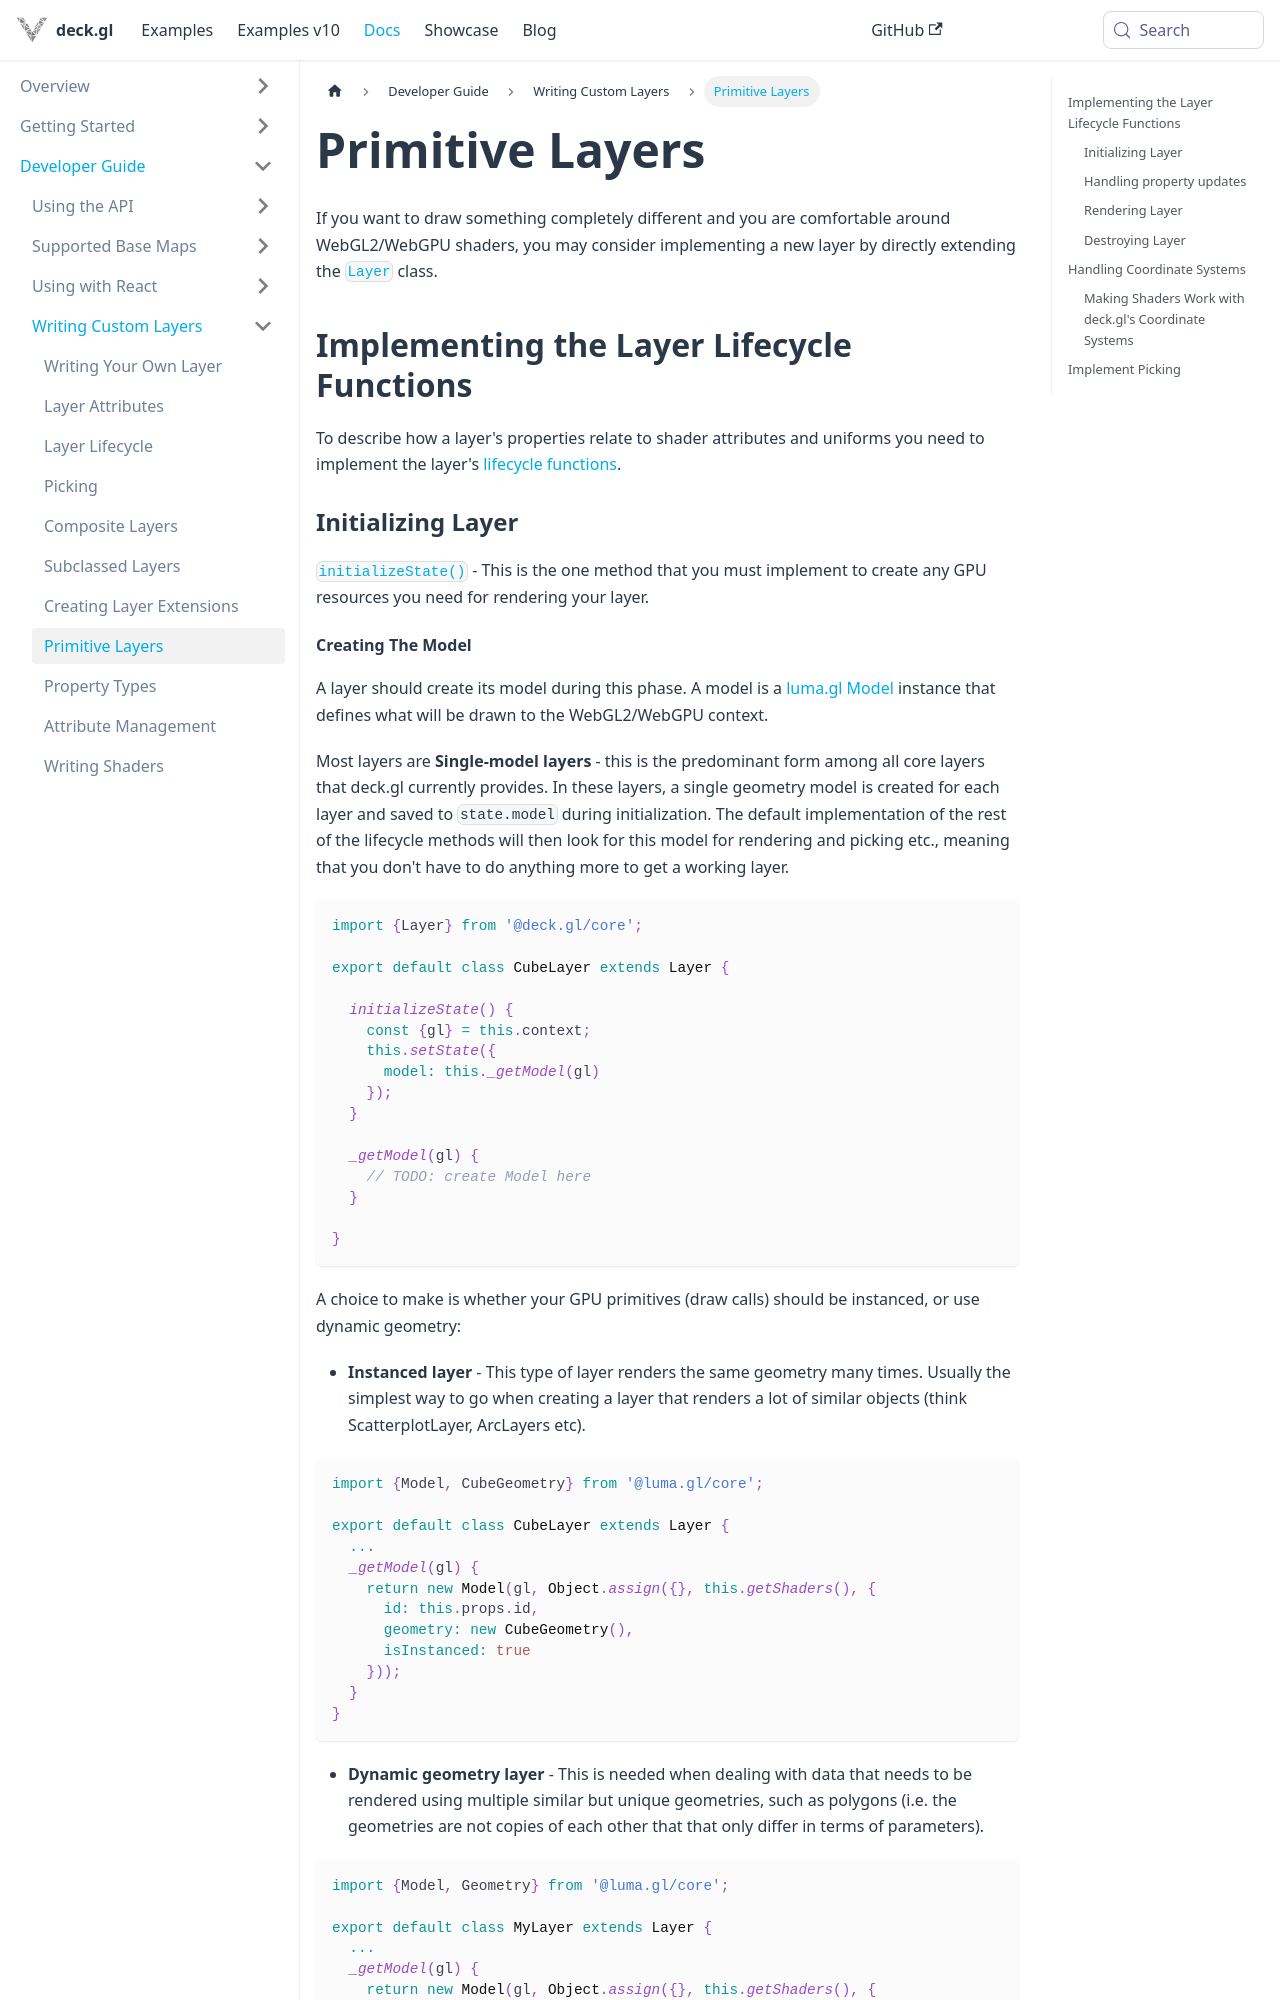

repository: visgl/deck.gl · page: next/docs/developer-guide/custom-layers/primitive-layers.html · generator: docusaurus

# Primitive Layers

If you want to draw something completely different and you are comfortable around WebGL2/WebGPU shaders, you may consider implementing a new layer by directly extending the [`Layer`](../../api-reference/core/layer.md) class.


## Implementing the Layer Lifecycle Functions

To describe how a layer's properties relate to shader attributes and uniforms you need to implement the layer's [lifecycle functions](./layer-lifecycle.md).


### Initializing Layer

[`initializeState()`](../../api-reference/core/layer.md#initializestate) - This is the one method that you must implement to create any GPU resources you need for rendering your layer.
